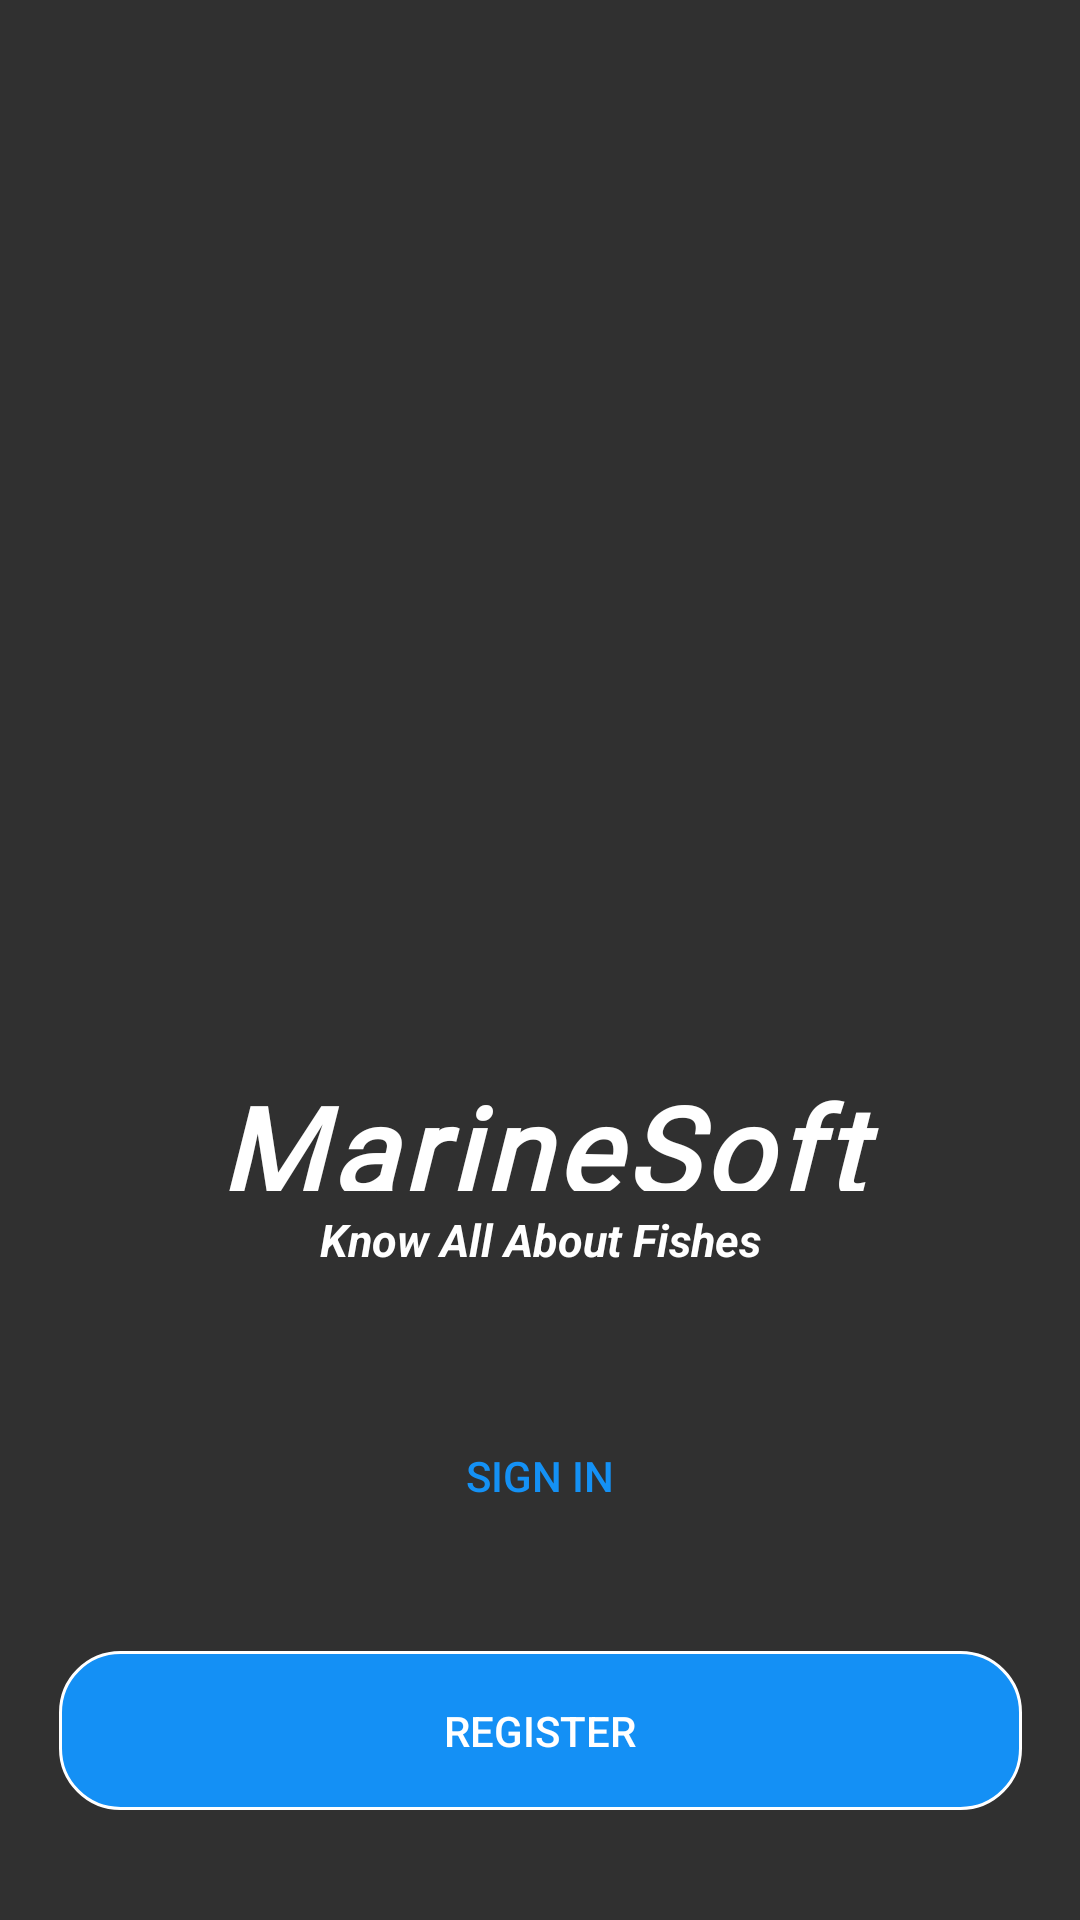

Produce the Android XML layout that renders to this screen, including the resource entries it uses.
<!-- AndroidManifest.xml: application theme Theme.MarineSoftApplication -->
<!-- res/layout/activity_start.xml -->
<?xml version="1.0" encoding="utf-8"?>
<androidx.constraintlayout.widget.ConstraintLayout xmlns:android="http://schemas.android.com/apk/res/android"
    xmlns:app="http://schemas.android.com/apk/res-auto"
    xmlns:tools="http://schemas.android.com/tools"
    android:layout_width="match_parent"
    android:layout_height="match_parent"
    tools:context=".StartActivity">

    <ImageView
        android:id="@+id/imageView1"
        android:layout_width="match_parent"
        android:layout_height="300dp"
        android:layout_marginTop="50dp"
        android:src="@drawable/_0220807_072937_0000"
        app:layout_constraintTop_toTopOf="parent"
        app:layout_constraintStart_toStartOf="parent"
        app:layout_constraintEnd_toEndOf="parent"/>

    <TextView
        android:id="@+id/textView"
        android:layout_width="410dp"
        android:layout_height="47dp"
        android:fontFamily="@font/aladin"
        android:letterSpacing="0.05"
        android:paddingTop="6dp"
        android:text="@string/marinesoft"
        android:textAlignment="center"
        android:textColor="@color/white"
        android:textSize="40sp"
        android:textStyle="bold|italic"
        app:layout_constraintEnd_toEndOf="parent"
        app:layout_constraintStart_toStartOf="parent"
        app:layout_constraintTop_toBottomOf="@+id/imageView1" />

    <TextView
        android:id="@+id/textView1"
        android:layout_width="match_parent"
        android:layout_height="wrap_content"
        app:layout_constraintStart_toStartOf="parent"
        app:layout_constraintEnd_toEndOf="parent"
        app:layout_constraintTop_toBottomOf="@+id/textView"
        android:textAlignment="center"
        android:textColor="@color/white"
        android:text="@string/know_all_about_fishes"
        android:padding="6dp"
        android:textSize="15sp"
        android:textStyle="bold|italic"/>

    <Button
        android:id="@+id/signinButton"
        android:layout_width="321dp"
        android:layout_height="53dp"
        android:layout_marginTop="36dp"
        android:layout_marginEnd="20dp"
        android:layout_marginStart="20dp"
        android:background="@drawable/white_button"
        android:text="@string/signin"
        android:textColor="@color/ocean_blue"
        app:layout_constraintEnd_toEndOf="parent"
        app:layout_constraintStart_toStartOf="parent"
        app:layout_constraintTop_toBottomOf="@+id/textView1" />

    <Button
        android:id="@+id/registerButton"
        android:layout_width="321dp"
        android:layout_height="53dp"
        android:layout_marginStart="20dp"
        android:layout_marginEnd="20dp"
        android:layout_marginTop="32dp"
        android:background="@drawable/ocean_button"
        android:text="@string/register"
        android:textColor="@color/white"
        app:layout_constraintEnd_toEndOf="parent"
        app:layout_constraintHorizontal_bias="0.495"
        app:layout_constraintStart_toStartOf="parent"
        app:layout_constraintTop_toBottomOf="@+id/signinButton" />


</androidx.constraintlayout.widget.ConstraintLayout>
<!-- resources referenced by this layout -->
<resources>
  <color name="ocean_blue">#F31396FF</color>
  <color name="white">#FFFFFFFF</color>
  <!-- drawable ocean_button (drawable) -->
  <?xml version="1.0" encoding="utf-8"?>
  <shape xmlns:android="http://schemas.android.com/apk/res/android" android:shape="rectangle">
      <stroke android:color="@color/white" android:width="1dp"/>
      <solid android:color="@color/ocean_blue"/>
      <corners android:radius="20dp"/>
  
  </shape>
  <string name="know_all_about_fishes">Know All About Fishes</string>
  <string name="marinesoft">MarineSoft</string>
  <string name="register">Register</string>
  <string name="signin">Sign In</string>
  <style name="Theme.MarineSoftApplication" parent="Theme.AppCompat.NoActionBar">
          
          <item name="colorPrimary">@color/ocean_blue</item>
          <item name="colorPrimaryVariant">@color/dark_ocean</item>
          <item name="colorOnPrimary">@color/white</item>
          
          <item name="colorSecondary">@color/teal_200</item>
          <item name="colorSecondaryVariant">@color/teal_700</item>
          <item name="colorOnSecondary">@color/black</item>
          
          <item name="android:statusBarColor">@color/dark_ocean</item>
          
      </style>
  <color name="dark_ocean">#0071CC</color>
  <color name="teal_200">#FF03DAC5</color>
  <color name="teal_700">#FF018786</color>
  <color name="black">#FF000000</color>
</resources>
